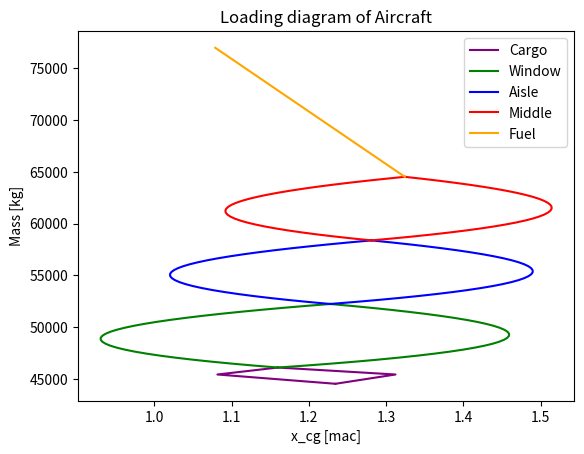

Python code for this plot:
# -*- coding: utf-8 -*-
"""
Created on Thu Mar 12 13:48:53 2020

[redacted]
"""

import numpy as np
import matplotlib.pyplot as plt

#%% ---------------------- Inputs ----------------------


#Aircraft dimensions
lmac = 1.543926788                            # MAC [m]
l_fuse = 42.6                           # Fuselage length [m]
xlemac = 0.4*l_fuse    # X position of LEMAC from nose (LEMAC at 50% of cabin)
x_cg_wing = xlemac-0.294            # wing cg from nose, assumed same as average aerodynamic centre
#l_t = 42.6-6*0.75-1-x_cg_wing+3.5              # Tail moment arm [m], distance between 1/4 chords tail to xac (for now V_tail)
W_wing = 9443.119122                        # Wing and strut mass combined
W_engine = 6034.38476 + 357.3777225 + 1159.625545     # Engine + generator + nacelle
x_cg_engine = xlemac - 6.639                # assumed to be same as pylons

#CG locations in X direction from the nose (Assumptions/Justification in brackets)
x_cargo_frw = 7                        # forward cargo [m] (from concept 3 midterm side view) 
x_cargo_aft = 27                      # aft cargo [m] (from concept 3 midterm side view)
x_cg_fuel = x_cg_wing                      # fuel [m] (approximated to be at the LEMAC, forward of approximate CG of wing since there will be no fuel at the tips)

#From Class II weight estimation google sheet
x_cg_oew_lesswing = 22.04503547 #[m] from nose
OEW_lesswing = 27526.1656
OEW = OEW_lesswing+W_wing+W_engine #[kg]
x_cg_oew = (x_cg_oew_lesswing*OEW_lesswing + x_cg_wing*W_wing + x_cg_engine*W_engine)/OEW
#Verify OEW matches

#Commented out, because this is calculated now in excel
#x_cg_wing = xlemac-10.58+9            # wing, as function of MAC [m] (For now assumed to be quarter chord MAC)
#x_cg_tail = l_t+xlemac               # tail [m] (cg wing + tail arm)
#x_cg_body = l_fuse*0.5                  # body/fuselage [m] (midpoint of fuselage length)
#x_cg_undercarriage_main = 0.53*l_fuse   # main landing gear [m] (relative to fuselage length of A320)
#x_cg_undercarriage_nose = 0.095*l_fuse  # nose landing gear [m] (relative to fuselage length of A320)
#x_cg_surfcont = x_cg_wing               # surface control [m] (assumed to be same as wing cg)
#x_cg_nacelle = xlemac-10.58+9                   # nacelle + pylons [m] (assumed to be at LEMAC)
#x_cg_engine = xlemac-10.58+9                    # engines [m] (assumed to be at LEMAC)
#x_cg_equip = x_cg_body                  # equipment e.g. APU and all that stuff [m] (assumed to be equally spread along the body)
#x_cg_furnish = x_cg_body
#x_cg_BLI = l_fuse

#Passenger arrangement (input value)
total_pax = 192                         # Number of passengers [-] (ITS 194 BUT MODIFIED SO THAT ROWS FIT NICELY)
window_row = 2                          # number of rows [-] (all from mid-term)
middle_row = 2
aisle_row = 2
total_row = window_row+middle_row+aisle_row
pax_per_row = int(total_pax/total_row)
seat_pitch = 812.8e-3                  # seating pitch [m] (from mid-term)
l_cabin = 30.25                         # length of cabin [m] (from mid-term)
l_cockpit = 4                           # length of cockpit [m] (from mid-term)
x_seat_mostfrw = l_cockpit+(l_cabin-(seat_pitch*total_pax/(total_row)))/2+1 # Position of most forward seat from nose [m] (Assume all seat at the middle of cabin with the seating pitch)
pax_weight = 95*194/192                 # weight per pax [kg] (assumed 95, but corrected to 192 pax from 194 pax)

# Aircraft weights
PL = 20000                                      # Payload mass [kg] (from req.)
m_cargo_frw = (PL - total_pax*pax_weight)*4/7   # Frw cargo [kg]
m_cargo_aft = (PL - total_pax*pax_weight)*3/7   # Aft cargo [kg]
m_fuel = 12471.21232                            # Fuel weight [kg]
#Verified that PL mass indeed equals PAX+cargofrw+cargoaft
#%% ---------------------- Main ----------------------
#Compile CGs
#from Class_II_Torenbeek import *
#x_cg_oew = (W_wing*x_cg_wing + W_tail*x_cg_tail + W_body*x_cg_body + W_undercarriage_main*x_cg_undercarriage_main + W_undercarriage_nose*x_cg_undercarriage_nose + W_surfcont*x_cg_surfcont + W_nacelle*x_cg_nacelle + W_engine*x_cg_engine + W_equip*x_cg_equip + W_furnish*x_cg_furnish + W_BLI*x_cg_BLI)/OEW

def cargo_component_cg(m_frw, m_aft, x_frw, x_aft):
    frw_aft = [[],[]]
    aft_frw = [[],[]]
    frw_aft[0] = [m_frw, m_aft]
    frw_aft[1] = [x_frw, x_aft]
    aft_frw[0] = [m_aft, m_frw]
    aft_frw[1] = [x_aft, x_frw]
    return frw_aft, aft_frw

def passenger_component_cg(number_of_rows):
    frw_aft = [[],[]]
    aft_frw = [[],[]]
    m = np.ones(pax_per_row)*pax_weight*number_of_rows
    for i in range(pax_per_row):
        frw_aft[1].append(x_seat_mostfrw + i*seat_pitch)
    aft_frw[1] = sorted(frw_aft[1], reverse=True)
    frw_aft[0] = m
    aft_frw[0] = m
    return frw_aft, aft_frw

#Potato diagram function definition
"""
Input:  frw_aft, aft_frw (each consist of two lists, one list of mass of each component, and one list of x_loc of each component)
        m_initial, x_cg_initial (initial mass and x_cg for building up the potato diagram)
Output: x_cg_frw, x_cg_aft (the shitf of x_cg by adding the component one by one. frw: forward to backwards, aft: other way around)
        mlst (accumulated mass, one list assuming all component has equal mass)
             (which is not the case for the cargo! so make the second mlst by yourself which should be easy enough)
"""
def potato(frw_aft, aft_frw, m_initial, x_cg_initial): 
    m_current = m_initial
    mom_current = m_initial*x_cg_initial
    x_cg_frw = [x_cg_initial]
    for i in range(len(frw_aft[0])):        #Find xcg frw-->aft
        m_current = m_current + frw_aft[0][i]
        mom_current = mom_current + frw_aft[0][i]*frw_aft[1][i]
        x_cg_current = mom_current/m_current
        x_cg_frw.append(x_cg_current)
    m_current = m_initial
    mom_current = m_initial*x_cg_initial
    x_cg_aft = [x_cg_initial]
    for i in range(len(aft_frw[0])):        #Find xcg aft-->frw
        m_current = m_current + aft_frw[0][i]
        mom_current = mom_current + aft_frw[0][i]*aft_frw[1][i]
        x_cg_current = mom_current/m_current
        x_cg_aft.append(x_cg_current)    
    mlst = [m_initial]
    for i in range(len(frw_aft[0])):
        mlst.append(mlst[i]+frw_aft[0][i])
    return x_cg_frw, x_cg_aft, mlst #For cargo, mlst frw and aft are different it is just reverse of each other

#Convert into percentage of the mac from lemac
def pcmac(lst):
    lst = (np.array(lst)-xlemac)/lmac
    return lst


###Main part --- plotting everything###
cargo = cargo_component_cg(m_cargo_frw, m_cargo_aft, x_cargo_frw, x_cargo_aft)
pass_window = passenger_component_cg(window_row)
pass_aisle  = passenger_component_cg(aisle_row)
pass_middle = passenger_component_cg(middle_row)

#Plotting the position with x from nose
cargo_potato  = potato(cargo[0], cargo[1], OEW, x_cg_oew)
window_potato = potato(pass_window[0], pass_window[1], cargo_potato[2][-1],  cargo_potato[0][-1])
aisle_potato  = potato(pass_aisle[0],  pass_aisle[1],  window_potato[2][-1], window_potato[0][-1])
middle_potato = potato(pass_middle[0], pass_middle[1], aisle_potato[2][-1],  aisle_potato[0][-1])
#Compute the mass change for cargo, it is asymmetrical
cargo_potato_mass = [cargo_potato[2], [cargo_potato[2][0], cargo_potato[2][0]+m_cargo_frw, cargo_potato[2][2]]]
#Plotting fuel manually
fuel_mass_shift = [middle_potato[2][-1], middle_potato[2][-1]+m_fuel]
x_cg_shift_fuel = [middle_potato[0][-1], (middle_potato[0][-1]*middle_potato[2][-1]+x_cg_fuel*m_fuel)/(middle_potato[2][-1]+m_fuel)]

cargo_frw = pcmac(cargo_potato[0])
cargo_aft = pcmac(cargo_potato[1])
window_frw = pcmac(window_potato[0])
window_aft = pcmac(window_potato[1])
aisle_frw = pcmac(aisle_potato[0])
aisle_aft = pcmac(aisle_potato[1])
middle_frw = pcmac(middle_potato[0])
middle_aft = pcmac(middle_potato[1])
x_cg_shift_fuel = pcmac(x_cg_shift_fuel)

def loading_diagram():
    plt.plot(cargo_frw, cargo_potato_mass[0], label = "Cargo", color = "purple")
    plt.plot(cargo_aft, cargo_potato_mass[1],  color = "purple")
    plt.plot(window_frw, window_potato[2], label = "Window", color = "green")
    plt.plot(window_aft, window_potato[2], color = "green")
    plt.plot(aisle_frw, aisle_potato[2], label = "Aisle", color = "blue")
    plt.plot(aisle_aft, aisle_potato[2], color = "blue")
    plt.plot(middle_frw, middle_potato[2], label = "Middle", color = "red")
    plt.plot(middle_aft, middle_potato[2], color = "red")
    plt.plot(x_cg_shift_fuel, fuel_mass_shift, label = "Fuel", color = "orange")
    plt.title("Loading diagram of Aircraft")
    plt.legend()
    plt.xlabel("x_cg [mac]")
    plt.ylabel("Mass [kg]")
    plt.show()
    return 
    

if __name__ == "__main__":
    loading_diagram()

cg_frw_mac = np.min([np.min(cargo_frw), np.min(window_frw), np.min(aisle_frw), np.min(middle_frw), np.min(x_cg_shift_fuel)])
cg_aft_mac = np.max([np.max(cargo_aft), np.max(window_aft), np.max(aisle_aft), np.max(middle_aft), np.max(x_cg_shift_fuel)])
cg_frw = xlemac + cg_frw_mac*lmac
cg_aft = xlemac + cg_aft_mac*lmac